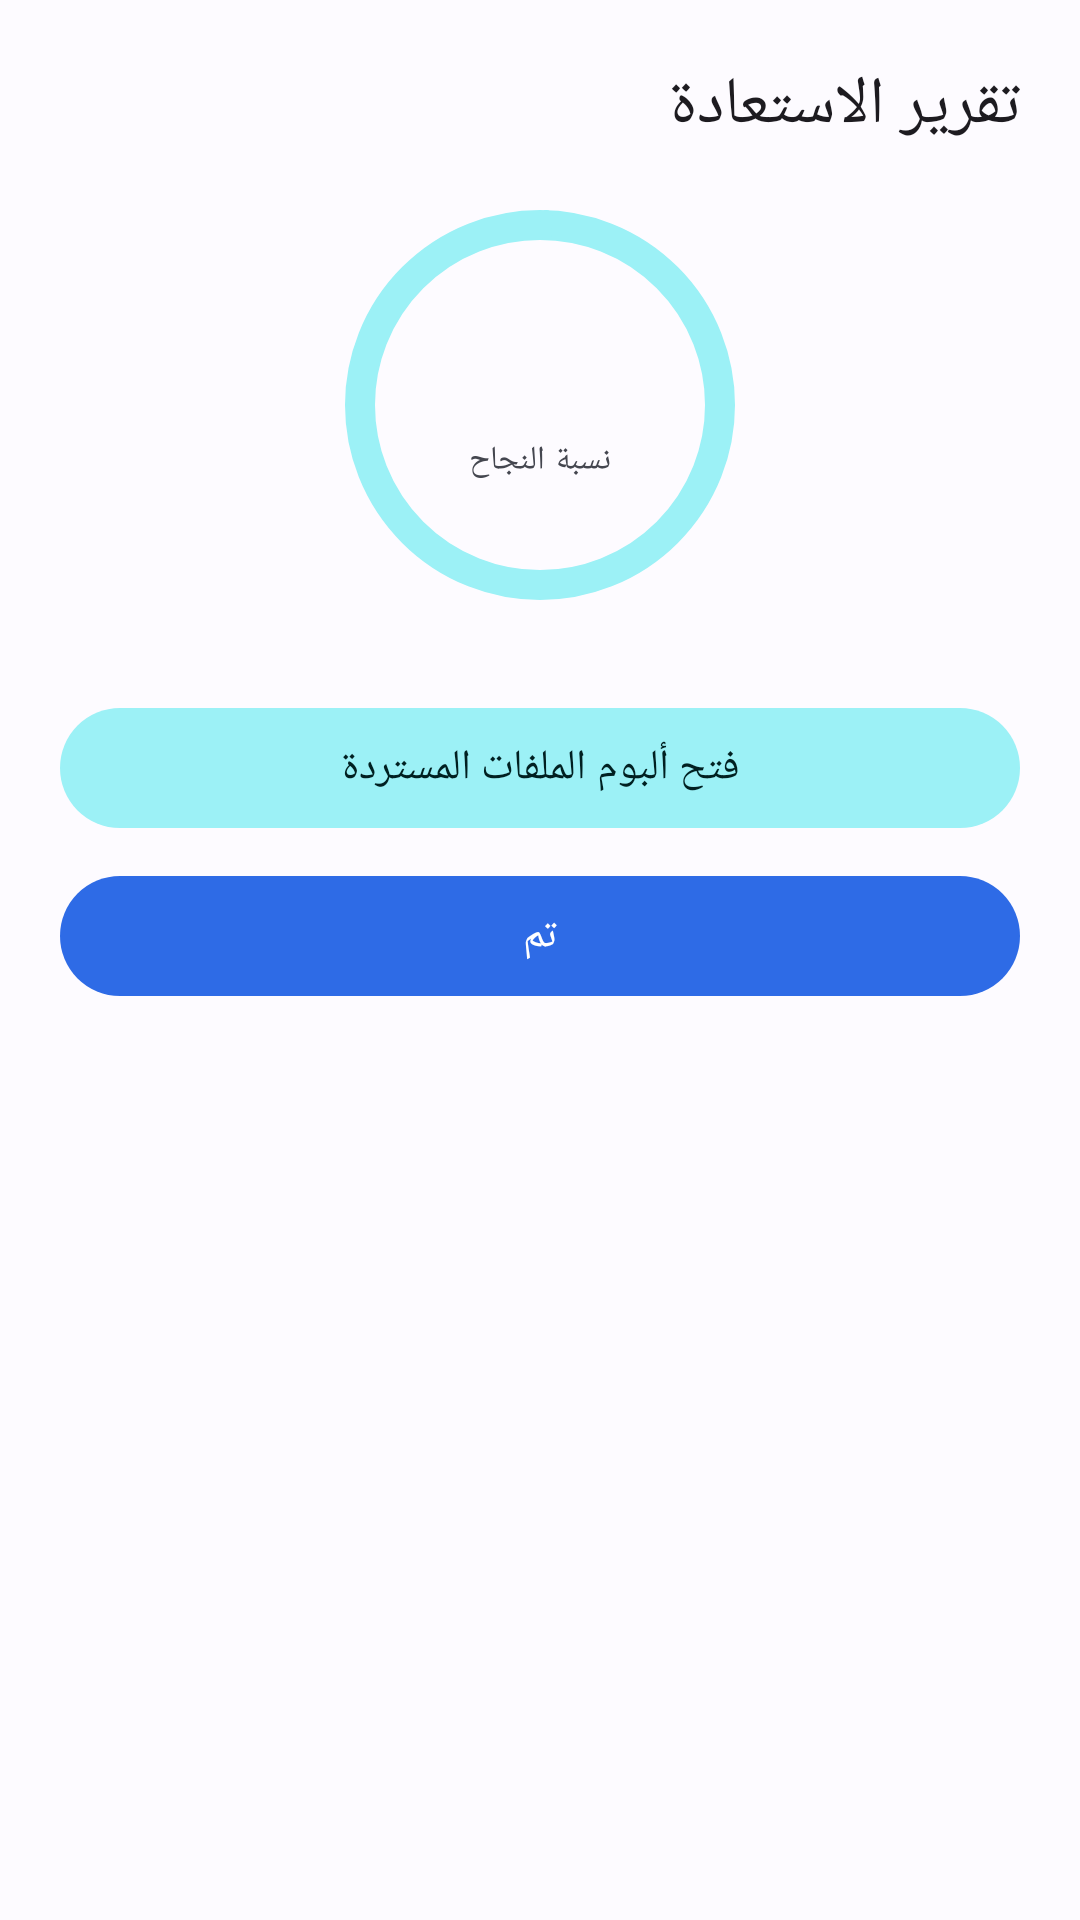

Reconstruct the res/layout file that produces this screen, plus the resources it refers to.
<!-- AndroidManifest.xml: application theme Theme.DeepRecovery -->
<!-- res/layout/sheet_report.xml -->
<?xml version="1.0" encoding="utf-8"?>
<LinearLayout xmlns:android="http://schemas.android.com/apk/res/android"
    xmlns:app="http://schemas.android.com/apk/res-auto"
    xmlns:tools="http://schemas.android.com/tools"
    android:layout_width="match_parent"
    android:layout_height="wrap_content"
    android:layoutDirection="rtl"
    android:orientation="vertical"
    android:padding="20dp">

    <TextView
        android:layout_width="wrap_content"
        android:layout_height="wrap_content"
        android:text="@string/report_title"
        android:textAppearance="?attr/textAppearanceTitleLarge" />

    <FrameLayout
        android:layout_width="match_parent"
        android:layout_height="wrap_content"
        android:layout_marginTop="16dp">

        <com.google.android.material.progressindicator.CircularProgressIndicator
            android:id="@+id/rateIndicator"
            android:layout_width="wrap_content"
            android:layout_height="wrap_content"
            android:layout_gravity="center"
            app:indicatorSize="130dp"
            app:trackThickness="10dp" />

        <LinearLayout
            android:layout_width="wrap_content"
            android:layout_height="wrap_content"
            android:layout_gravity="center"
            android:gravity="center"
            android:orientation="vertical">

            <TextView
                android:id="@+id/rateText"
                android:layout_width="wrap_content"
                android:layout_height="wrap_content"
                android:textAppearance="?attr/textAppearanceHeadlineMedium"
                tools:text="96%" />

            <TextView
                android:layout_width="wrap_content"
                android:layout_height="wrap_content"
                android:text="@string/report_success_rate"
                android:textAppearance="?attr/textAppearanceLabelSmall"
                android:textColor="?attr/colorOnSurfaceVariant" />

        </LinearLayout>
    </FrameLayout>

    <TableLayout
        android:id="@+id/reportTable"
        android:layout_width="match_parent"
        android:layout_height="wrap_content"
        android:layout_marginTop="20dp"
        android:stretchColumns="1" />

    <com.google.android.material.button.MaterialButton
        android:id="@+id/untrashButton"
        android:layout_width="match_parent"
        android:layout_height="wrap_content"
        android:layout_marginTop="16dp"
        android:text="@string/report_untrash_action"
        android:visibility="gone"
        app:icon="@drawable/ic_restore"
        tools:visibility="visible" />

    <com.google.android.material.button.MaterialButton
        android:id="@+id/openAlbumButton"
        style="@style/Widget.Material3.Button.TonalButton"
        android:layout_width="match_parent"
        android:layout_height="wrap_content"
        android:layout_marginTop="8dp"
        android:text="@string/report_open_album"
        app:icon="@drawable/ic_folder" />

    <com.google.android.material.button.MaterialButton
        android:id="@+id/reportDoneButton"
        android:layout_width="match_parent"
        android:layout_height="wrap_content"
        android:layout_marginTop="8dp"
        android:text="@string/report_done" />

</LinearLayout>
<!-- resources referenced by this layout -->
<resources>
  <string name="report_done">تم</string>
  <string name="report_open_album">فتح ألبوم الملفات المستردة</string>
  <string name="report_success_rate">نسبة النجاح</string>
  <string name="report_title">تقرير الاستعادة</string>
  <string name="report_untrash_action">إرجاع من سلة المهملات</string>
  <style name="Theme.DeepRecovery" parent="Theme.Material3.DayNight.NoActionBar">
          <item name="colorPrimary">@color/md_primary</item>
          <item name="colorOnPrimary">@color/md_on_primary</item>
          <item name="colorPrimaryContainer">@color/md_primary_container</item>
          <item name="colorOnPrimaryContainer">@color/md_on_primary_container</item>
  
          <item name="colorSecondary">@color/md_secondary</item>
          <item name="colorOnSecondary">@color/md_on_secondary</item>
          <item name="colorSecondaryContainer">@color/md_secondary_container</item>
          <item name="colorOnSecondaryContainer">@color/md_on_secondary_container</item>
  
          <item name="colorTertiary">@color/md_tertiary</item>
          <item name="colorOnTertiary">@color/md_on_tertiary</item>
  
          <item name="colorError">@color/md_error</item>
          <item name="colorOnError">@color/md_on_error</item>
  
          <item name="android:colorBackground">@color/md_background</item>
          <item name="colorOnBackground">@color/md_on_background</item>
          <item name="colorSurface">@color/md_surface</item>
          <item name="colorOnSurface">@color/md_on_surface</item>
          <item name="colorSurfaceVariant">@color/md_surface_variant</item>
          <item name="colorOnSurfaceVariant">@color/md_on_surface_variant</item>
          <item name="colorOutline">@color/md_outline</item>
  
          <item name="android:statusBarColor">?attr/colorSurface</item>
          <item name="android:navigationBarColor">?attr/colorSurface</item>
          <item name="android:windowLightStatusBar" tools:targetApi="m">true</item>
  
          
          <item name="android:layoutDirection">rtl</item>
          <item name="android:textDirection">locale</item>
      </style>
  <color name="md_primary">#2E6BE6</color>
  <color name="md_on_primary">#FFFFFF</color>
  <color name="md_primary_container">#DCE4FF</color>
  <color name="md_on_primary_container">#001945</color>
  <color name="md_secondary">#00696E</color>
  <color name="md_on_secondary">#FFFFFF</color>
  <color name="md_secondary_container">#9CF1F6</color>
  <color name="md_on_secondary_container">#002021</color>
  <color name="md_tertiary">#7B4EAF</color>
  <color name="md_on_tertiary">#FFFFFF</color>
  <color name="md_error">#BA1A1A</color>
  <color name="md_on_error">#FFFFFF</color>
  <color name="md_background">#FDFBFF</color>
  <color name="md_on_background">#1B1B1F</color>
  <color name="md_surface">#FDFBFF</color>
  <color name="md_on_surface">#1B1B1F</color>
  <color name="md_surface_variant">#E1E2EC</color>
  <color name="md_on_surface_variant">#44464F</color>
  <color name="md_outline">#757780</color>
</resources>
